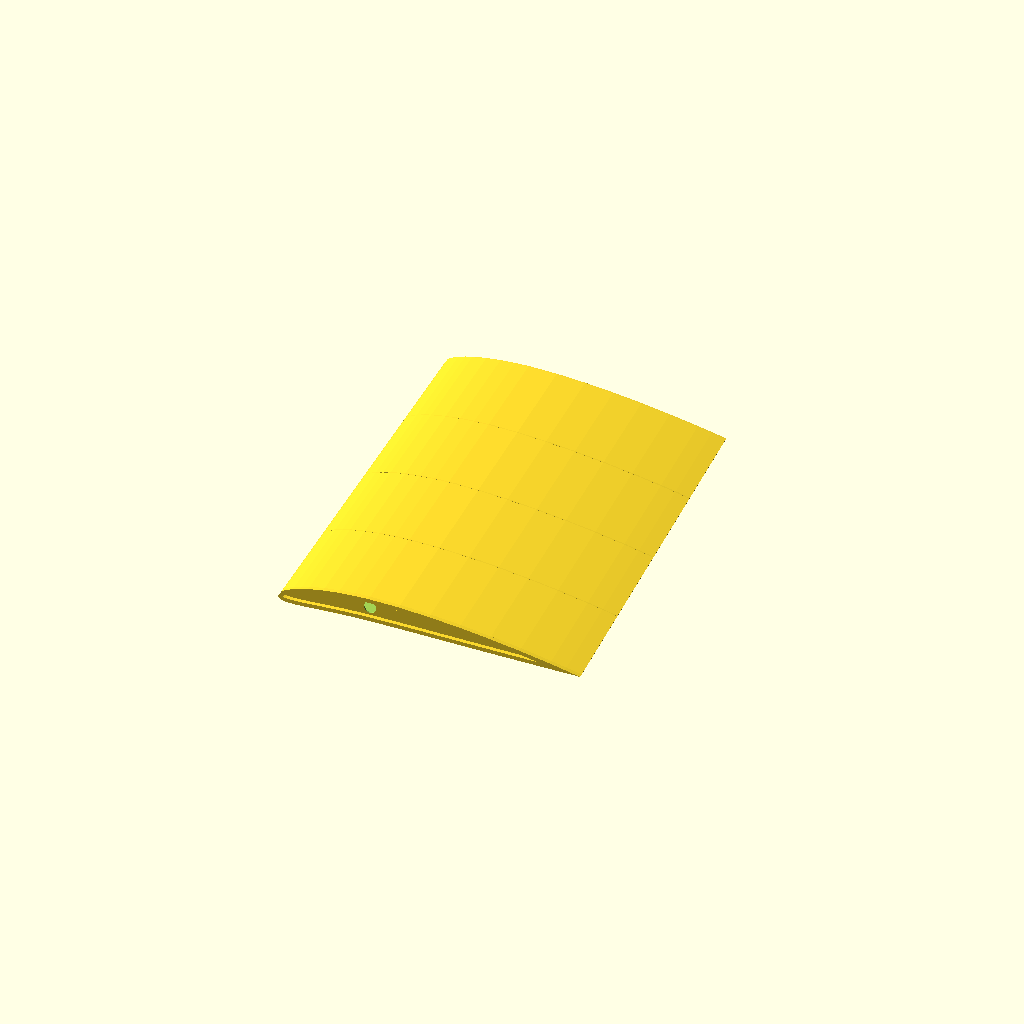
Cell 1: the model at its default parameters.
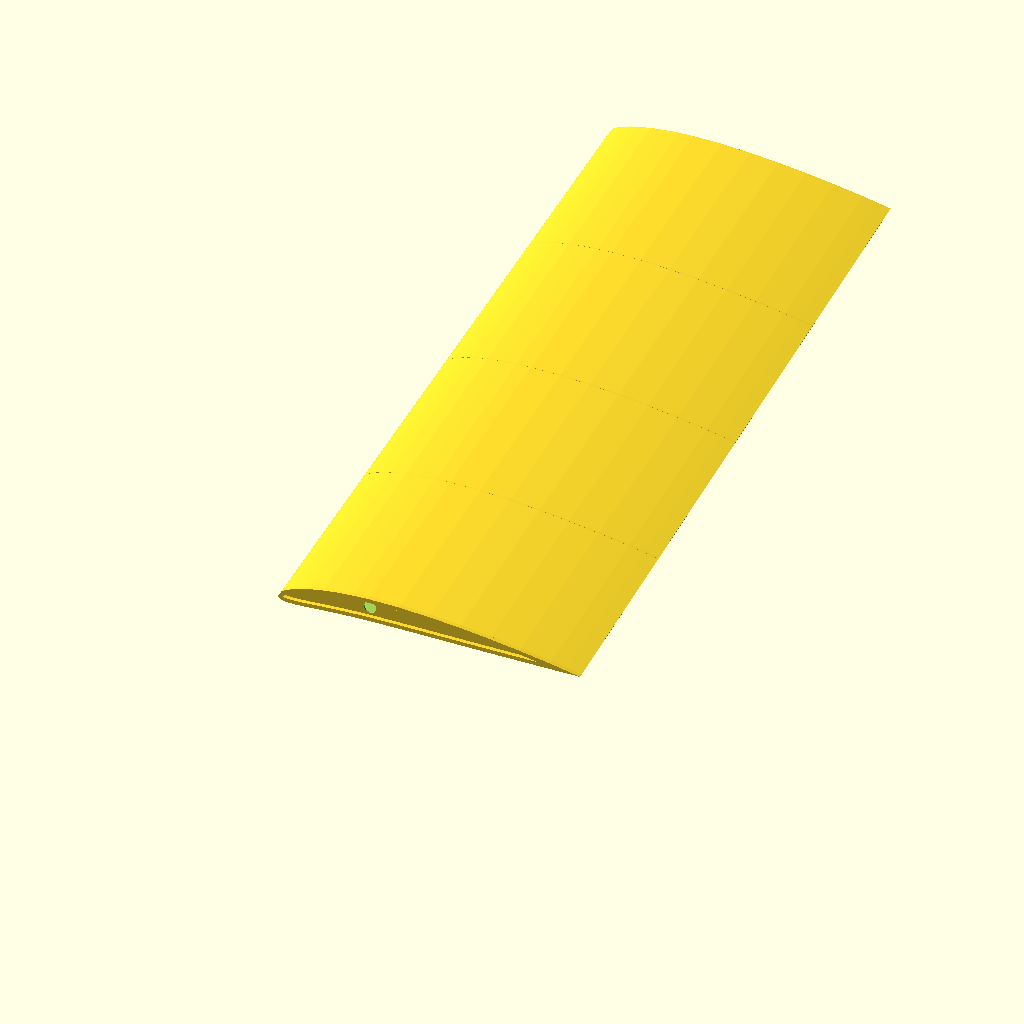
Cell 2: delka = 700 (everything else at default).
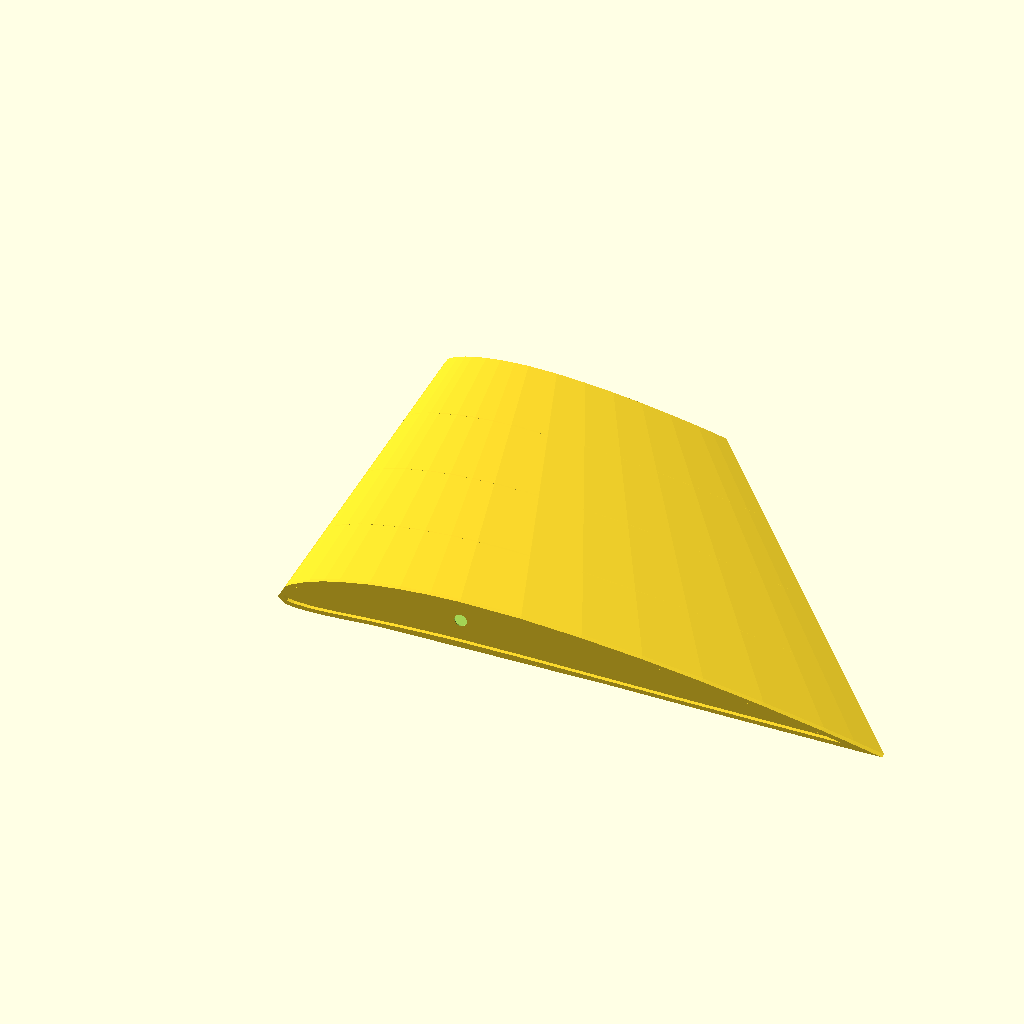
Cell 3: hloubka_koren = 600 (everything else at default).
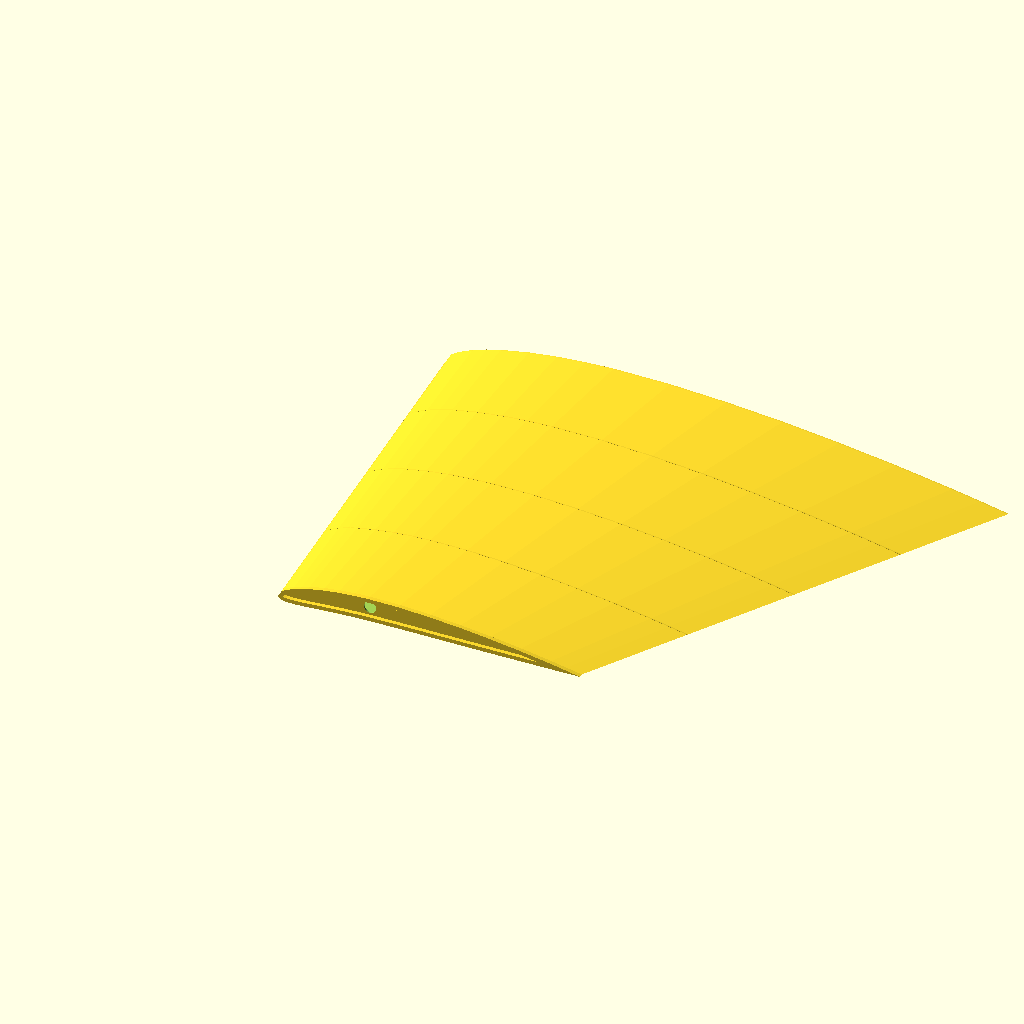
Cell 4: hloubka_konec = 560 (everything else at default).
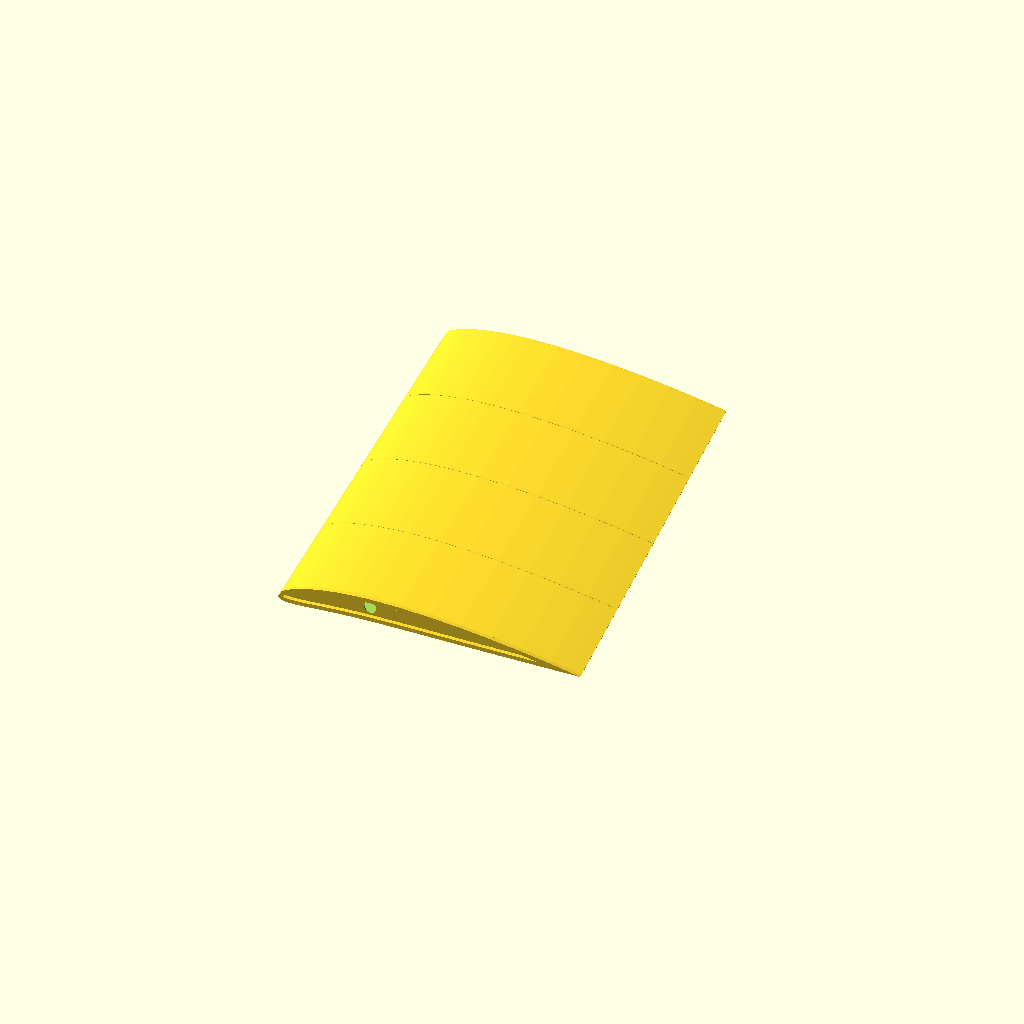
Cell 5: vzepeti = 10 (everything else at default).
All cells are drawn from one camera (rotation 55°, 0°, 25°, orthographic, colour scheme Cornfield), so only the parameter changes between them.
The OpenSCAD source (models/kridlo/scad/kridlo_korenovy_dil.scad):
// Kridlo - korenovy dil (potah s zebry)
// Clark-Y profil, hloubka 300mm -> 280mm
// Delka dilu: ~350mm (od korene)
// Parametr: strana = "L" nebo "P"
// Material: PET-G potah 10% vypln, 2 perimetry

use <../../lib/profiles.scad>;

$fn = 48;

// Parametry
strana = "L"; // zmenit na "P" pro pravy dil
delka = 350; // mm delka dilu podez rozpeti
hloubka_koren = 300;
hloubka_konec = 280;
tl_potah = 1.2; // tloustka potahu
vzepeti = 5; // stupne
zkrouceni = 0; // na koreni 0, na konci -2
nosnik_prumer = 12.2; // otvor pro karbon o12mm
pozice_nosnik = 0.30; // 30% hloubky

// Mirror pro levou/pravou stranu
mirror_factor = (strana == "L") ? 1 : -1;

module kridlo_korenovy() {
    difference() {
        union() {
            // Potahovy dil - loft mezi profily
            hull() {
                // Korenovy profil
                translate([0, 0, 0])
                    rotate([90, 0, 0])
                        linear_extrude(1)
                            clark_y_profile(hloubka_koren);
                // Koncovy profil tohoto dilu
                translate([0, mirror_factor * delka, mirror_factor * delka * sin(vzepeti)])
                    rotate([90, 0, 0])
                        rotate([0, 0, zkrouceni])
                            linear_extrude(1)
                                clark_y_profile(hloubka_konec);
            }
            // Vnitrni zesilleni u korene - pripojovaci prirubu
            translate([0, 0, 0])
                rotate([90, 0, 0])
                    linear_extrude(5)
                        difference() {
                            clark_y_profile(hloubka_koren);
                            offset(delta=-4)
                                clark_y_profile(hloubka_koren);
                        }
        }

        // Vybrat vnitrek (dutina)
        hull() {
            translate([tl_potah, mirror_factor * tl_potah, 0])
                rotate([90, 0, 0])
                    linear_extrude(1)
                        offset(delta=-tl_potah)
                            clark_y_profile(hloubka_koren);
            translate([tl_potah, mirror_factor * (delka - tl_potah), mirror_factor * delka * sin(vzepeti)])
                rotate([90, 0, 0])
                    linear_extrude(1)
                        offset(delta=-tl_potah)
                            clark_y_profile(hloubka_konec);
        }

        // Otvor pro karbonovy nosnik - hull po skutecne ose nosníku (koriguje zeuzeni a vzepeti)
        let(
            x0 = hloubka_koren * pozice_nosnik,
            z0 = hloubka_koren * 0.04,
            // zkrouceni = 0 => cos=1, sin=0
            x1 = hloubka_konec * pozice_nosnik,
            z1 = hloubka_konec * 0.04 + mirror_factor * delka * sin(vzepeti)
        ) hull() {
            translate([x0, mirror_factor * (-1),        z0]) sphere(d=nosnik_prumer);
            translate([x1, mirror_factor * (delka + 1), z1]) sphere(d=nosnik_prumer);
        }
    }

    // Integrovana zebra (3 kusy)
    for (i = [1:3]) {
        pos_y = mirror_factor * i * (delka / 4);
        h = hloubka_koren + (hloubka_konec - hloubka_koren) * (i/4);
        translate([0, pos_y, pos_y * sin(vzepeti)])
            rotate([90, 0, 0])
                linear_extrude(2)
                    difference() {
                        clark_y_profile(h);
                        offset(delta=-3)
                            clark_y_profile(h);
                        // Otvor pro nosnik
                        translate([h * pozice_nosnik, h * 0.04])
                            circle(d=nosnik_prumer);
                        // Odlehcovaci otvory
                        translate([h * 0.6, h * 0.03])
                            circle(d=15);
                        translate([h * 0.15, h * 0.02])
                            circle(d=10);
                    }
    }
}

kridlo_korenovy();
Parameter table extracted from the source (name, type, default, range or options):
strana: string, default "L"
delka: number, default 350
hloubka_koren: number, default 300
hloubka_konec: number, default 280
tl_potah: number, default 1.2
vzepeti: number, default 5
zkrouceni: number, default 0
nosnik_prumer: number, default 12.2
pozice_nosnik: number, default 0.3
